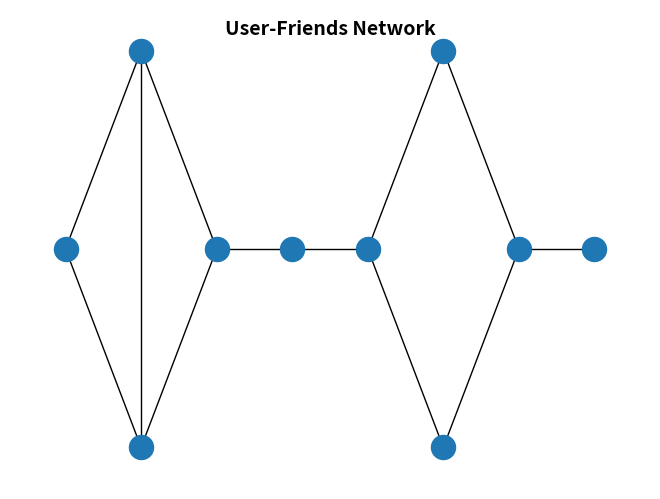

Python code for this plot:
"""

"""

# Perform plotting imports and networkx to create a network
from matplotlib import pyplot as plt
import networkx as nx

users = [   { "id": 0, "name": "Hero",  'pos': (0,0) },
            { "id": 1, "name": "Dunn",  'pos': (1,-1) },
            { "id": 2, "name": "Sue",   'pos': (1,1) },
            { "id": 3, "name": "Chi",   'pos': (2,0) },
            { "id": 4, "name": "Thor",  'pos': (3,0) },
            { "id": 5, "name": "Clive", 'pos': (4,0) },
            { "id": 6, "name": "Hicks", 'pos': (5,1) },
            { "id": 7, "name": "Devin", 'pos': (5,-1) },
            { "id": 8, "name": "Kate",  'pos': (6,0) },
            { "id": 9, "name": "Klein", 'pos': (7,0)  }]

friendships = [(0,1),(0,2),(1,2),(1,3),(2,3),(3,4),(4,5),(5,6),(5,7),
               (6,8),(7,8),(8,9)]

for user in users:
    user["friends"] =[]

for i,j in friendships:
    users[i]["friends"].append(users[j]['id'])
    users[j]["friends"].append(users[i]['id'])


G = nx.Graph()
# For each user add them to the graph object with a 'position' attribute
for user in users:
    G.add_node(user["id"],pos=user['pos'])

fig = plt.figure(1)
fig.suptitle("User-Friends Network",fontsize=14, fontweight='bold')
# get the nodes and attributes dictionary
positions = nx.get_node_attributes(G,'pos')
# add the friendships as edges to the graph
G.add_edges_from(friendships)
# draw the graph placing the nodes at the positions
nx.draw(G,positions)
plt.show()
